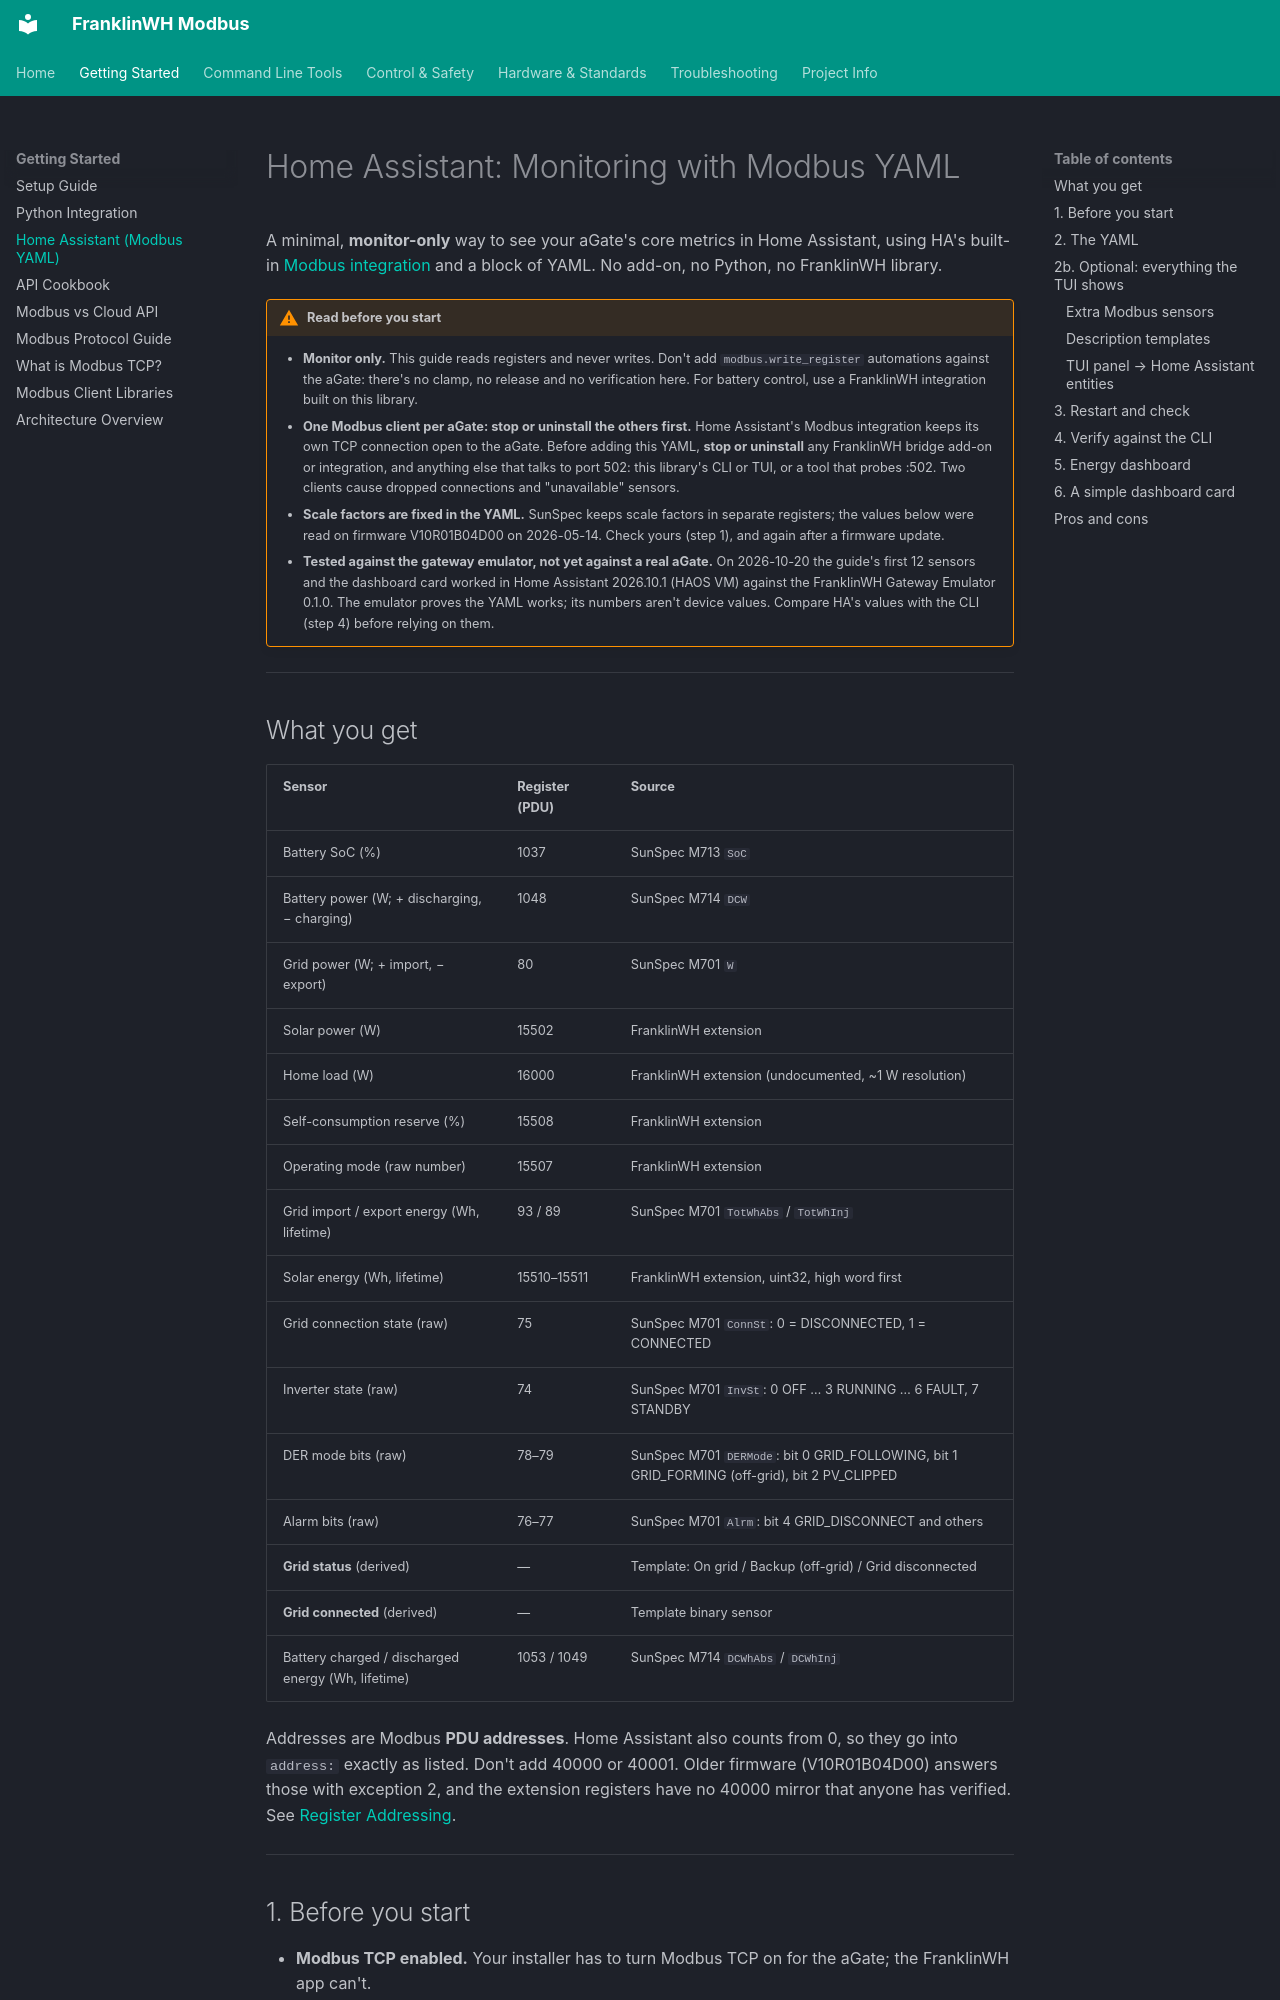

repository: david2069/franklinwh-modbus · page: HOME_ASSISTANT_MODBUS_YAML/index.html · generator: mkdocs

# Home Assistant: Monitoring with Modbus YAML

A minimal, **monitor-only** way to see your aGate's core metrics in Home Assistant, using HA's built-in [Modbus integration](https://www.home-assistant.io/integrations/modbus/) and a block of YAML. No add-on, no Python, no FranklinWH library.

!!! warning "Read before you start"
    - **Monitor only.** This guide reads registers and never writes. Don't add `modbus.write_register` automations against the aGate: there's no clamp, no release and no verification here. For battery control, use a FranklinWH integration built on this library.
    - **One Modbus client per aGate: stop or uninstall the others first.** Home Assistant's Modbus integration keeps its own TCP connection open to the aGate. Before adding this YAML, **stop or uninstall** any FranklinWH bridge add-on or integration, and anything else that talks to port 502: this library's CLI or TUI, or a tool that probes :502. Two clients cause dropped connections and "unavailable" sensors.
    - **Scale factors are fixed in the YAML.** SunSpec keeps scale factors in separate registers; the values below were read on firmware V10R01B04D00 on 2026-05-14. Check yours (step 1), and again after a firmware update.
    - **Tested against the gateway emulator, not yet against a real aGate.** On 2026-10-20 the guide's first 12 sensors and the dashboard card worked in Home Assistant 2026.10.1 (HAOS VM) against the FranklinWH Gateway Emulator 0.1.0. The emulator proves the YAML works; its numbers aren't device values. Compare HA's values with the CLI (step 4) before relying on them.

---
